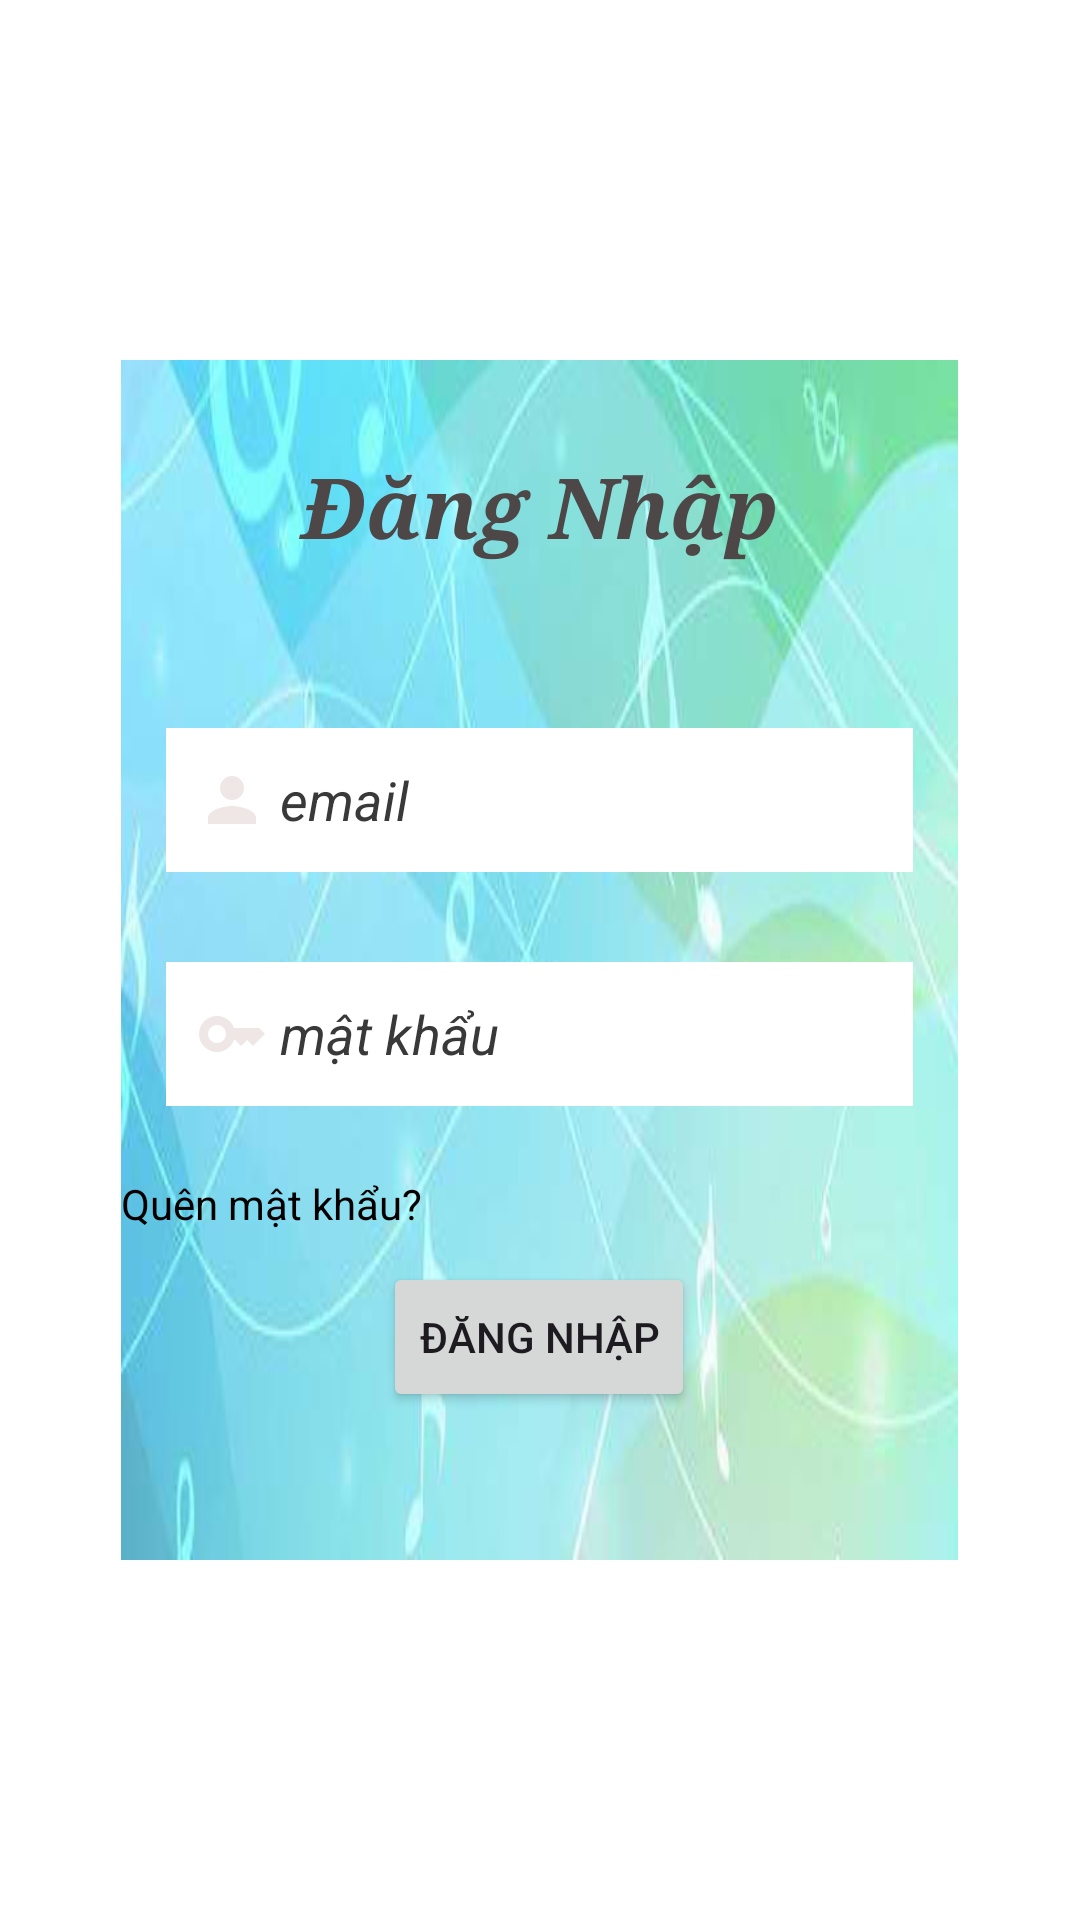

Android layout source for this screen:
<!-- AndroidManifest.xml: application theme Theme.Trangchu -->
<!-- res/layout/activity_dang_nhap.xml -->
<?xml version="1.0" encoding="utf-8"?>
<RelativeLayout xmlns:android="http://schemas.android.com/apk/res/android"
    xmlns:app="http://schemas.android.com/apk/res-auto"
    xmlns:tools="http://schemas.android.com/tools"
    android:id="@+id/main1"
    android:layout_width="match_parent"
    android:layout_height="match_parent"
    android:paddingRight="30dp"
    android:paddingLeft="30dp"
    android:paddingBottom="30dp"
    android:paddingTop="60dp"
    android:background="@color/white"
    tools:context=".DangNhap">

    <LinearLayout
        android:id="@+id/khungdangky"
        android:layout_width="279dp"
        android:layout_height="400dp"
        android:layout_centerInParent="true"
        android:orientation="vertical"
        android:background="@drawable/nen">

        <TextView
            android:id="@+id/Login"
            android:layout_width="match_parent"
            android:layout_height="wrap_content"
            android:layout_marginTop="20dp"
            android:layout_marginBottom="30dp"
            android:fontFamily="serif"
            android:gravity="center"
            android:padding="10dp"
            android:text="Đăng Nhập"
            android:textColor="#4D4747"
            android:textSize="28sp"
            android:textStyle="bold|italic" />

        <EditText
            android:id="@+id/tendangnhap"
            android:layout_width="match_parent"
            android:layout_height="wrap_content"
            android:layout_margin="15dp"
            android:layout_marginTop="32dp"
            android:background="@color/white"
            android:drawableLeft="@drawable/user"
            android:drawablePadding="4dp"
            android:hint="@string/tendangnhap"
            android:minHeight="48dp"
            android:padding="10dp"
            android:textColorHint="@color/gray"
            android:textStyle="italic" />

        <EditText
            android:id="@+id/matkhau"
            android:layout_width="match_parent"
            android:layout_height="wrap_content"
            android:layout_margin="15dp"
            android:layout_marginTop="16dp"
            android:background="@color/white"
            android:drawableLeft="@drawable/key"
            android:drawablePadding="4dp"
            android:hint="@string/matkhau"
            android:minHeight="48dp"
            android:padding="10dp"
            android:textColorHint="@color/gray"
            android:textStyle="italic"
            app:endIconMode="password_toggle" />
        <TextView
            android:id="@+id/quenmk"
            android:layout_width="wrap_content"
            android:layout_height="wrap_content"
            android:layout_marginTop="8dp"
            android:text="Quên mật khẩu?"
            android:textColor="@color/black"
            app:layout_constraintEnd_toEndOf="parent"
            app:layout_constraintTop_toBottomOf="@id/matkhau" />

        <Button
            android:layout_width="wrap_content"
            android:layout_height="wrap_content"
            android:layout_centerInParent="true"
            android:layout_margin="10dp"
            android:text="Đăng nhập"
            android:height="50dp"
            android:layout_gravity="center"
            />




    </LinearLayout>

</RelativeLayout>
<!-- resources referenced by this layout -->
<resources>
  <color name="black">#FF000000</color>
  <color name="gray">#3A3939</color>
  <color name="white">#FFFFFFFF</color>
  <!-- drawable key (drawable) -->
  <vector xmlns:android="http://schemas.android.com/apk/res/android" android:height="24dp" android:tint="#EFE6E6" android:viewportHeight="24" android:viewportWidth="24" android:width="24dp">
        
      <path android:fillColor="@android:color/white" android:pathData="M21,10h-8.35C11.83,7.67 9.61,6 7,6c-3.31,0 -6,2.69 -6,6s2.69,6 6,6c2.61,0 4.83,-1.67 5.65,-4H13l2,2l2,-2l2,2l4,-4.04L21,10zM7,15c-1.65,0 -3,-1.35 -3,-3c0,-1.65 1.35,-3 3,-3s3,1.35 3,3C10,13.65 8.65,15 7,15z"/>
      
  </vector>
  <!-- drawable nen: jpg bitmap (drawable, 10748 bytes) -->
  <!-- drawable user (drawable) -->
  <vector xmlns:android="http://schemas.android.com/apk/res/android" android:height="24dp" android:tint="#EFE6E6" android:viewportHeight="24" android:viewportWidth="24" android:width="24dp">
        
      <path android:fillColor="@android:color/white" android:pathData="M12,12c2.21,0 4,-1.79 4,-4s-1.79,-4 -4,-4 -4,1.79 -4,4 1.79,4 4,4zM12,14c-2.67,0 -8,1.34 -8,4v2h16v-2c0,-2.66 -5.33,-4 -8,-4z"/>
      
  </vector>
  <string name="matkhau">mật khẩu</string>
  <string name="tendangnhap">email</string>
  <style name="Theme.Trangchu" parent="Base.Theme.Trangchu" />
  <style name="Base.Theme.Trangchu" parent="Theme.Material3.DayNight.NoActionBar">
          
          
      </style>
</resources>
